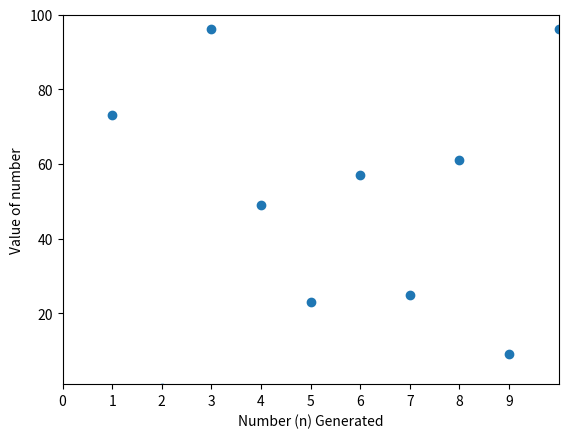

Generate this figure with matplotlib:
import random
import numpy as np
import matplotlib.pyplot as plt

# Number generation and Number(n) List
numbers = 10
x = [random.randint(0, 100) for i in range(numbers)]
y = range(1, 11)

# Plotting
plt.figure()
plt.scatter(y, x)
plt.axis([0, 10, 1, 100])
plt.xlabel("Number (n) Generated")
plt.ylabel("Value of number")
plt.xticks(np.arange(0, max(y), 1))
plt.show()

